Photos from the image-classification dataset "processed" in the GitHub repository ruzbeh4/banknote-net. Its 39 classes are: 1000000 variant 1 back, 1000000 variant 1 front, 100000 variant 1 back, 100000 variant 1 front, 100000 variant 2 front, 100000 variant 3 back, 100000 variant 3 front, 100000 variant 4 back, 100000 variant 4 front, 10000 variant 1 back, 10000 variant 1 front, 1000 variant 1 back, 1000 variant 1 front, 1000 variant 2 back, 1000 variant 2 front, 1000 variant 3 back, 1000 variant 3 front, 200000 variant 1 back, 200000 variant 1 front, 200000 variant 2 back, 200000 variant 2 front, 2000 variant 3 back, 2000 variant 3 front, 500000 variant 1 back, 500000 variant 1 front, 50000 variant 1 back, 50000 variant 1 front, 50000 variant 2 back, 50000 variant 2 front, 50000 variant 3 back, 50000 variant 3 front, 50000 variant 4 back, 50000 variant 4 front, 5000 variant 1 back, 5000 variant 1 front, 5000 variant 2 back, 5000 variant 2 front, 5000 variant 3 back, none.

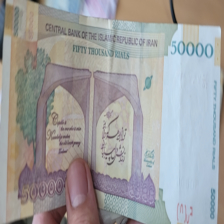
Label: 5000 variant 1 back

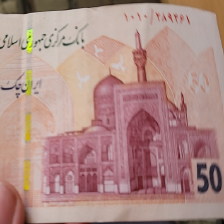
Label: 50000 variant 3 front

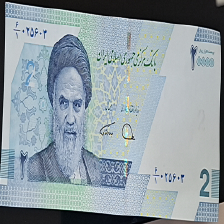
Label: 2000 variant 3 front

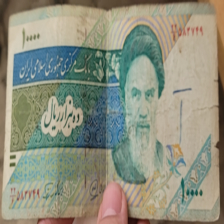
Label: 1000 variant 2 front

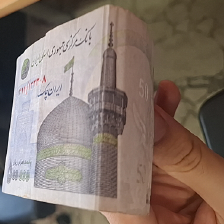
Label: 50000 variant 1 front

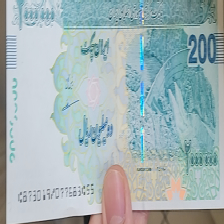
Label: 200000 variant 2 front
